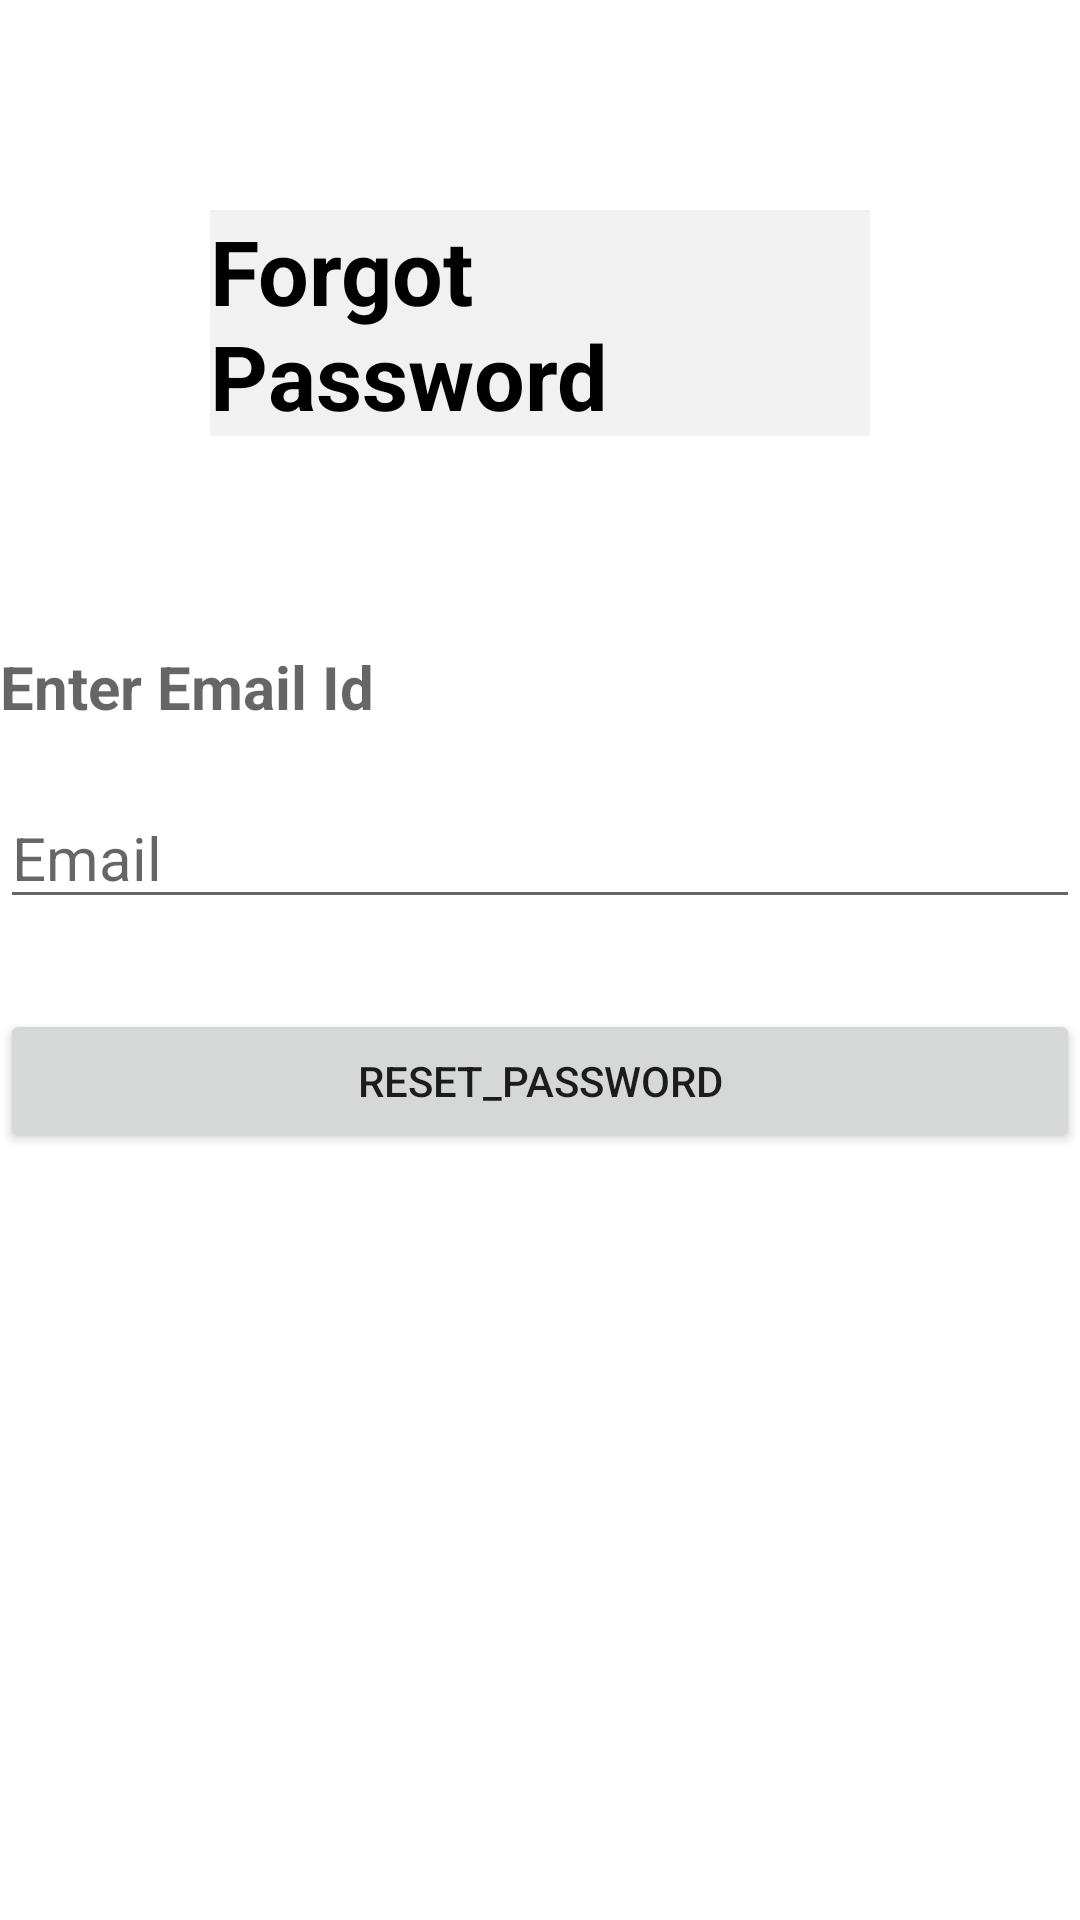

Write the Android layout XML for this screen, with the resource values it uses.
<!-- AndroidManifest.xml: application theme Theme.TwoFactorAuthentication -->
<!-- res/layout/activity_forget_password.xml -->
<?xml version="1.0" encoding="utf-8"?>
<LinearLayout xmlns:android="http://schemas.android.com/apk/res/android"
    xmlns:tools="http://schemas.android.com/tools"
    android:layout_width="match_parent"
    android:layout_height="match_parent"
    android:layout_margin="10dp"
    android:orientation="vertical"
    tools:context=".ForgetPassword">




    <TextView
        android:id="@+id/ForgotPasswordPageTitle"
        android:layout_width="match_parent"
        android:layout_height="wrap_content"
        android:layout_marginTop="70dp"
        android:layout_marginLeft="70dp"
        android:layout_marginRight="70dp"
        android:textSize="30sp"
        android:textStyle="bold"
        android:textColor="#000000"
        android:background="#F1F1F1"
        android:text="Forgot Password"
        android:textAppearance="@style/TextAppearance.AppCompat.Medium" />

    <TextView
        android:id="@+id/fpEmailTitle"
        android:layout_width="match_parent"
        android:layout_height="wrap_content"
        android:layout_marginTop="70dp"
        android:textSize="20sp"
        android:textStyle="bold"
        android:text="Enter Email Id"
        android:textAppearance="@style/TextAppearance.AppCompat.Medium" />

    <EditText
        android:id="@+id/fpEmailTextInput"
        android:layout_width="match_parent"
        android:layout_height="wrap_content"
        android:layout_marginTop="20dp"
        android:textSize="20sp"
        android:autofillHints=""
        android:ems="10"
        android:hint="Email"
        android:inputType="textEmailAddress"
        tools:targetApi="o" />

    <Button
        android:id="@+id/resetPasswordButton"
        android:layout_width="match_parent"
        android:layout_height="wrap_content"

        android:layout_marginTop="30dp"
        android:text="reset_password" />

</LinearLayout>
<!-- resources referenced by this layout -->
<resources>
  <style name="Theme.TwoFactorAuthentication" parent="Theme.MaterialComponents.DayNight.NoActionBar">
          
          <item name="colorPrimary">@color/purple_500</item>
          <item name="colorPrimaryVariant">@color/purple_700</item>
          <item name="colorOnPrimary">@color/white</item>
          
          <item name="colorSecondary">@color/teal_200</item>
          <item name="colorSecondaryVariant">@color/teal_700</item>
          <item name="colorOnSecondary">@color/black</item>
          
          <item name="android:statusBarColor">?attr/colorPrimaryVariant</item>
          
      </style>
  <!-- not gathered from this repository: default colours our renderer supplied (Android Studio template values) -->
  <color name="purple_500">#FF6200EE</color>
  <color name="purple_700">#FF3700B3</color>
  <color name="teal_200">#FF03DAC5</color>
  <color name="teal_700">#FF018786</color>
  <color name="black">#FF000000</color>
  <color name="white">#FFFFFFFF</color>
</resources>
